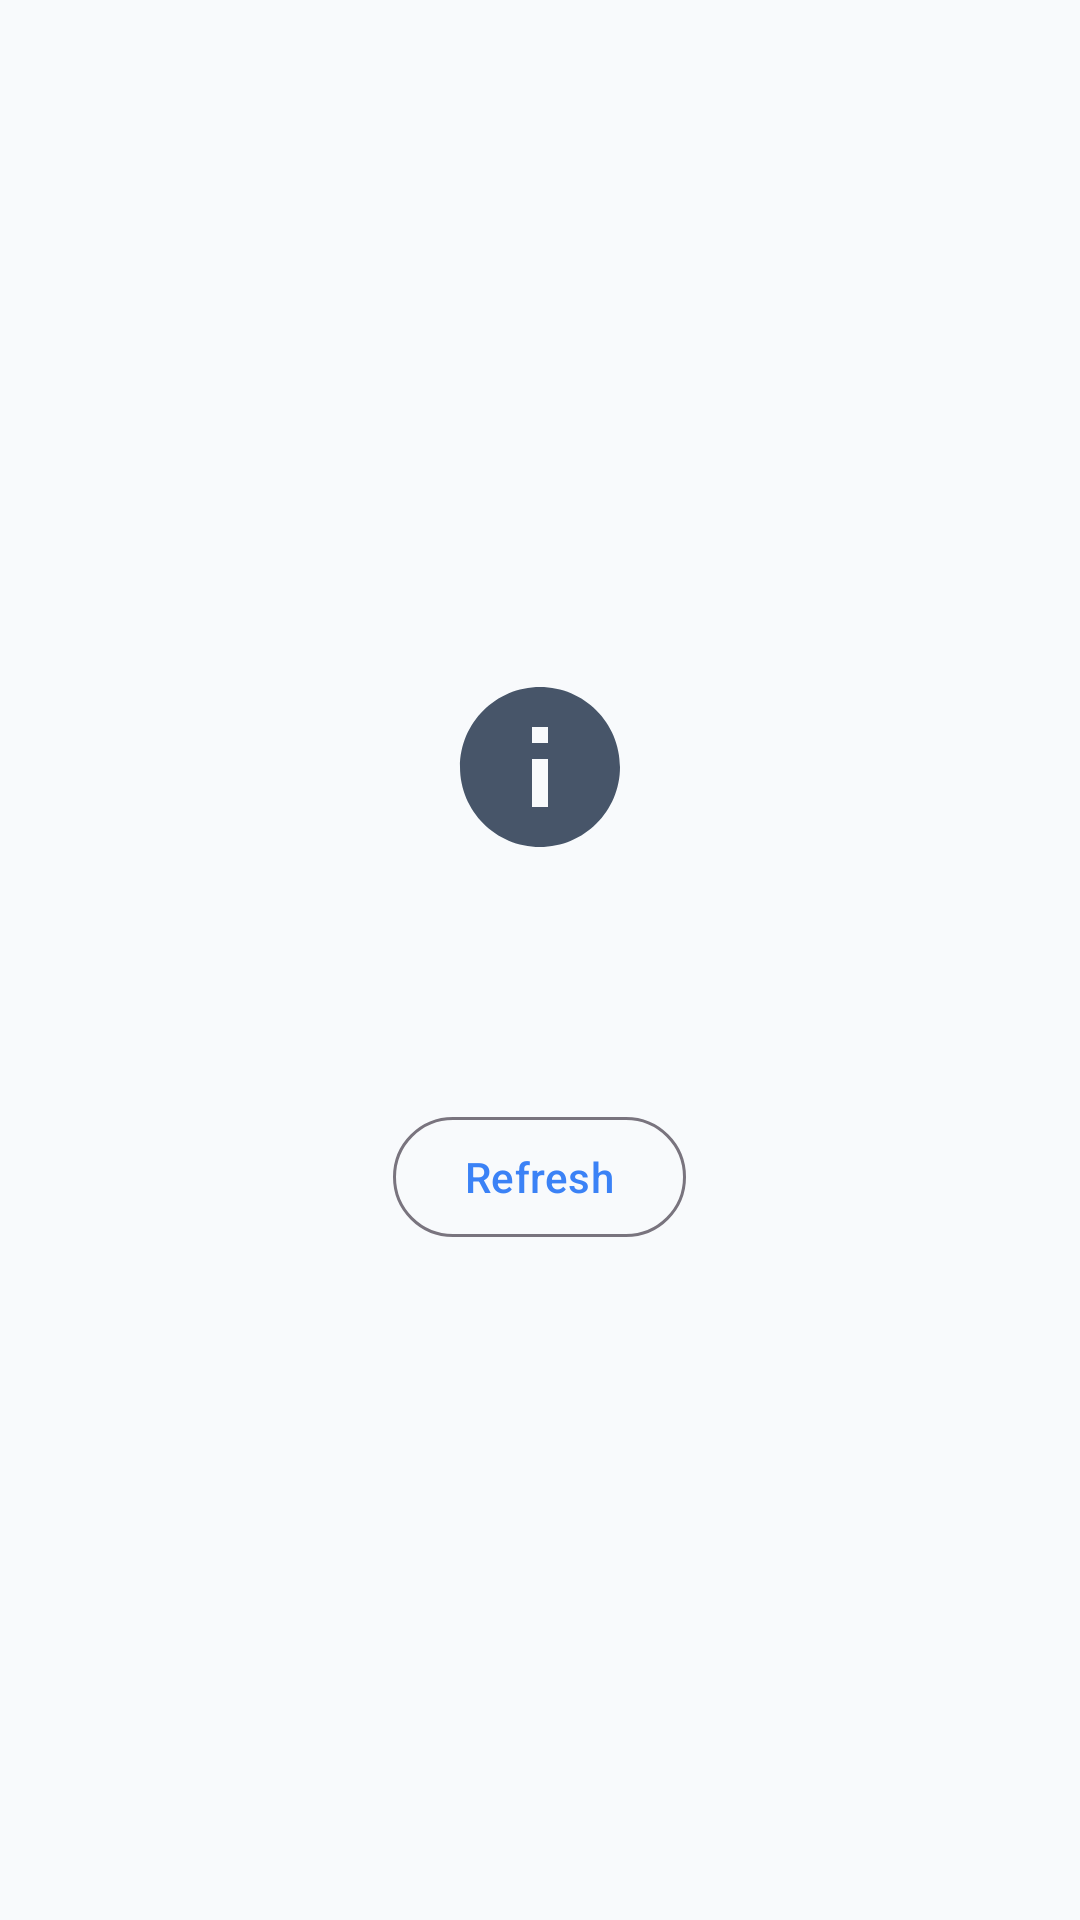

Here is an Android app screen rendered from its layout file. Give the layout XML and the strings, colors and styles it references.
<!-- AndroidManifest.xml: application theme Theme.Marketmind -->
<!-- res/layout/view_empty_state.xml -->
<?xml version="1.0" encoding="utf-8"?>
<LinearLayout xmlns:android="http://schemas.android.com/apk/res/android"
    xmlns:app="http://schemas.android.com/apk/res-auto"
    xmlns:tools="http://schemas.android.com/tools"
    android:id="@+id/container_empty"
    android:layout_width="match_parent"
    android:layout_height="wrap_content"
    android:gravity="center"
    android:orientation="vertical"
    android:padding="@dimen/spacing_24dp">

    <ImageView
        android:id="@+id/iv_empty_icon"
        android:layout_width="64dp"
        android:layout_height="64dp"
        android:contentDescription="@null"
        app:srcCompat="@drawable/ic_info"
        app:tint="?attr/colorOnSurfaceVariant" />

    <TextView
        android:id="@+id/tv_empty_title"
        android:layout_width="wrap_content"
        android:layout_height="wrap_content"
        android:layout_marginTop="@dimen/spacing_16dp"
        android:textAppearance="?attr/textAppearanceTitleMedium"
        android:textColor="?attr/colorOnSurface"
        android:textStyle="bold"
        tools:text="@string/error_empty_title" />

    <TextView
        android:id="@+id/tv_empty_message"
        android:layout_width="wrap_content"
        android:layout_height="wrap_content"
        android:layout_marginTop="@dimen/spacing_8dp"
        android:gravity="center"
        android:textAppearance="?attr/textAppearanceBodyMedium"
        android:textColor="?attr/colorOnSurfaceVariant"
        tools:text="@string/error_empty_msg" />

    <com.google.android.material.button.MaterialButton
        android:id="@+id/btn_empty_action"
        style="@style/Widget.Material3.Button.OutlinedButton"
        android:layout_width="wrap_content"
        android:layout_height="wrap_content"
        android:layout_marginTop="@dimen/spacing_16dp"
        android:text="@string/action_refresh"
        app:icon="@drawable/ic_refresh" />

</LinearLayout>
<!-- resources referenced by this layout -->
<resources>
  <dimen name="spacing_16dp">16dp</dimen>
  <dimen name="spacing_24dp">24dp</dimen>
  <dimen name="spacing_8dp">8dp</dimen>
  <!-- drawable ic_info (drawable) -->
  <vector xmlns:android="http://schemas.android.com/apk/res/android"
      android:width="24dp"
      android:height="24dp"
      android:viewportWidth="24"
      android:viewportHeight="24">
      <path
          android:fillColor="#FFFFFFFF"
          android:pathData="M12,2C6.48,2 2,6.48 2,12s4.48,10 10,10 10,-4.48 10,-10S17.52,2 12,2zm1,15h-2v-6h2v6zm0,-8h-2V7h2v2z"/>
  </vector>
  <string name="action_refresh">Refresh</string>
  <string name="error_empty_msg">Connect to backend server to load real market predictions.</string>
  <string name="error_empty_title">No Data Available</string>
  <style name="Theme.Marketmind" parent="Base.Theme.Marketmind" />
  <style name="Base.Theme.Marketmind" parent="Theme.Material3.DayNight.NoActionBar">
          <item name="colorPrimary">@color/accent_blue</item>
          <item name="colorOnPrimary">@color/white</item>
          <item name="colorPrimaryContainer">@color/accent_blue_alpha20</item>
          <item name="colorOnPrimaryContainer">@color/accent_blue_dark</item>
  
          <item name="android:colorBackground">@color/bg_light</item>
          <item name="colorSurface">@color/surface_card_light</item>
          <item name="colorOnSurface">@color/text_primary_light</item>
          <item name="colorOnSurfaceVariant">@color/text_secondary_light</item>
  
          
          <item name="colorCardBackground">@color/surface_card_light</item>
          <item name="colorCardElevated">@color/surface_elevated_light</item>
          <item name="colorCardStroke">@color/stroke_light</item>
  
          <item name="colorRiskLow">@color/risk_low</item>
          <item name="colorRiskModerate">@color/risk_moderate</item>
          <item name="colorRiskHigh">@color/risk_high</item>
          <item name="colorRiskCritical">@color/risk_critical</item>
  
          <item name="colorAssetEquity">@color/asset_equity</item>
          <item name="colorAssetGold">@color/asset_gold</item>
          <item name="colorAssetBonds">@color/asset_bonds</item>
  
          <item name="colorStatusOnline">@color/status_online</item>
          <item name="colorStatusStale">@color/status_stale</item>
          <item name="colorStatusOffline">@color/status_offline</item>
  
          <item name="colorSkeletonBase">#E2E8F0</item>
      </style>
  <color name="accent_blue">#3B82F6</color>
  <color name="white">#FFFFFFFF</color>
  <color name="accent_blue_alpha20">#333B82F6</color>
  <color name="accent_blue_dark">#2563EB</color>
  <color name="bg_light">#F8FAFC</color>
  <color name="surface_card_light">#FFFFFF</color>
  <color name="text_primary_light">#0F172A</color>
  <color name="text_secondary_light">#475569</color>
  <color name="surface_elevated_light">#F1F5F9</color>
  <color name="stroke_light">#E2E8F0</color>
  <color name="risk_low">#10B981</color>
  <color name="risk_moderate">#F59E0B</color>
  <color name="risk_high">#EF4444</color>
  <color name="risk_critical">#8B5CF6</color>
  <color name="asset_equity">#3B82F6</color>
  <color name="asset_gold">#EAB308</color>
  <color name="asset_bonds">#10B981</color>
  <color name="status_online">#10B981</color>
  <color name="status_stale">#F59E0B</color>
  <color name="status_offline">#EF4444</color>
</resources>
